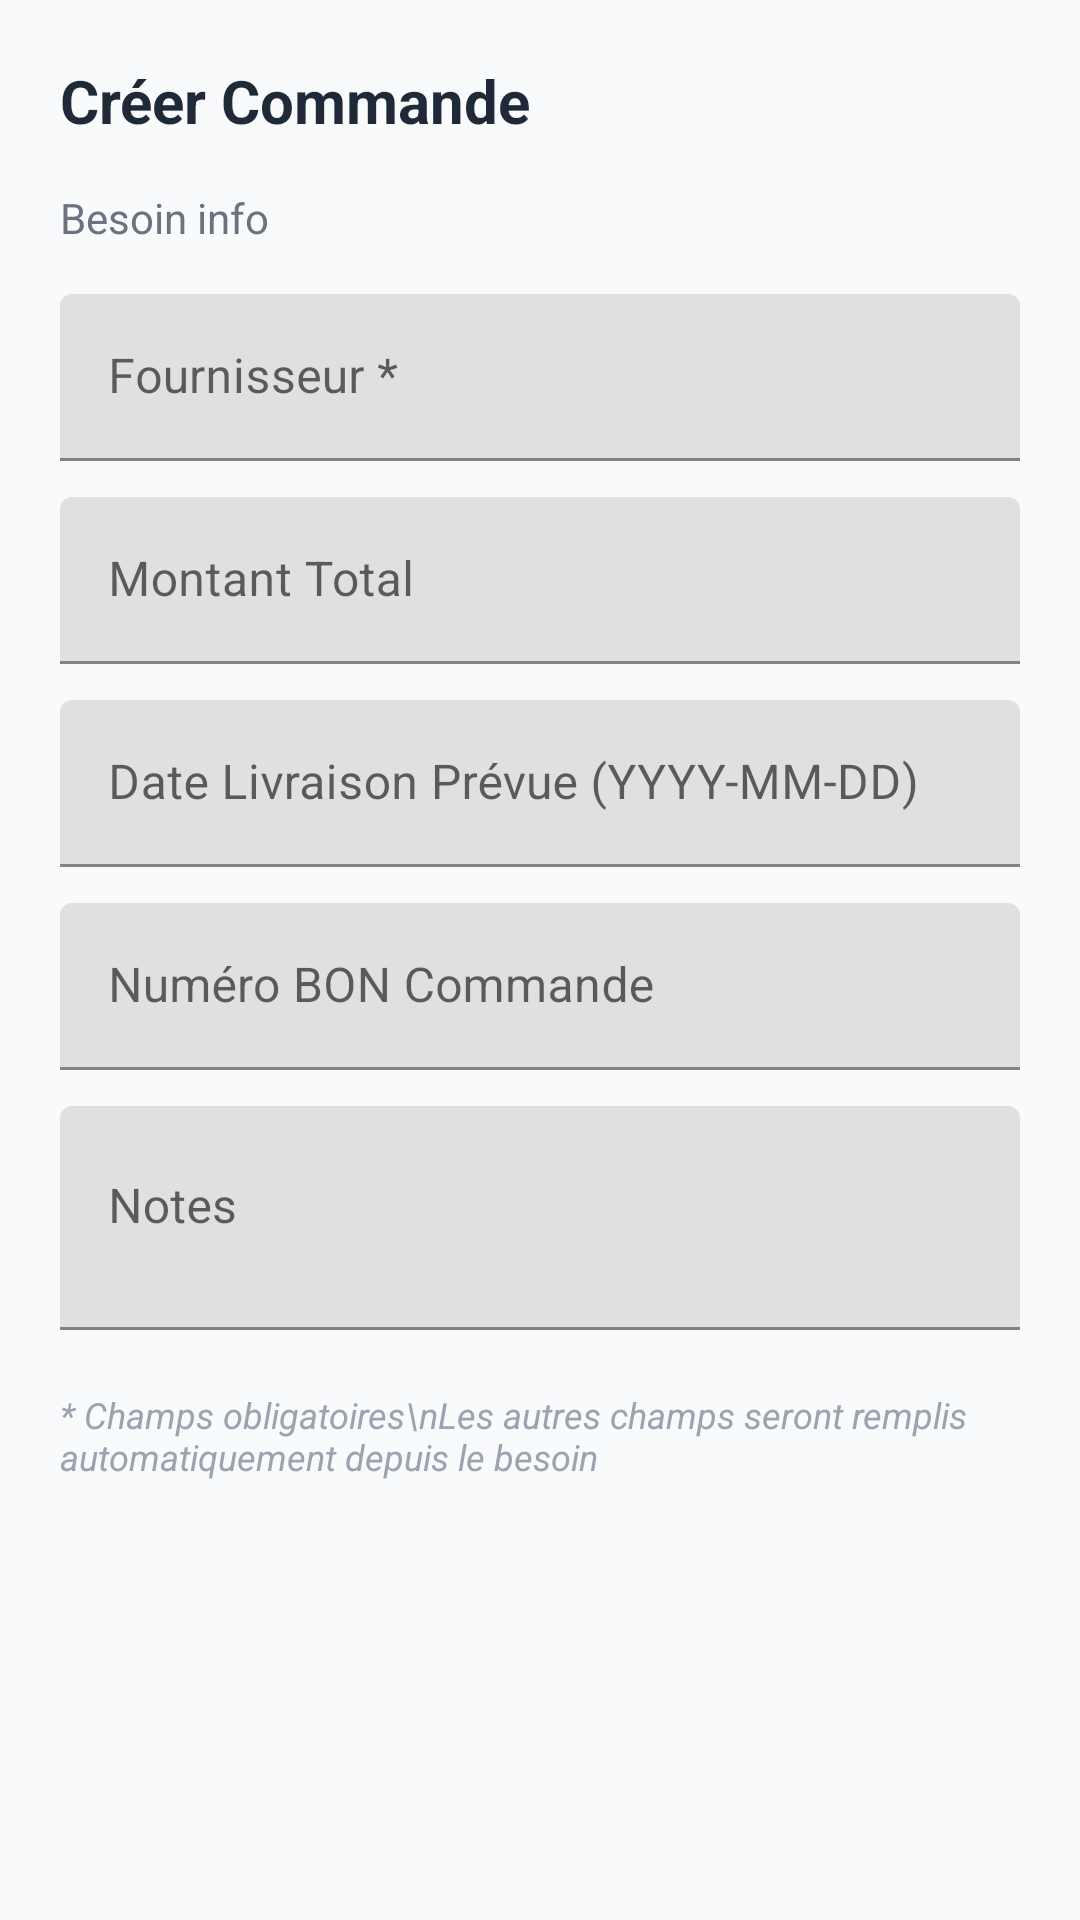

Layout XML and referenced resources for this Android screen:
<!-- AndroidManifest.xml: application theme Theme.GRHDemo -->
<!-- res/layout/dialog_create_commande.xml -->
<?xml version="1.0" encoding="utf-8"?>
<ScrollView xmlns:android="http://schemas.android.com/apk/res/android"
    android:layout_width="match_parent"
    android:layout_height="wrap_content">

    <LinearLayout
        android:layout_width="match_parent"
        android:layout_height="wrap_content"
        android:orientation="vertical"
        android:padding="20dp">

        <TextView
            android:layout_width="match_parent"
            android:layout_height="wrap_content"
            android:text="Créer Commande"
            android:textSize="20sp"
            android:textStyle="bold"
            android:textColor="#1F2937"
            android:layout_marginBottom="16dp" />

        <TextView
            android:id="@+id/tv_besoin_info"
            android:layout_width="match_parent"
            android:layout_height="wrap_content"
            android:text="Besoin info"
            android:textSize="14sp"
            android:textColor="#6B7280"
            android:layout_marginBottom="16dp" />

        
        <com.google.android.material.textfield.TextInputLayout
            android:layout_width="match_parent"
            android:layout_height="wrap_content"
            android:hint="Fournisseur *"
            android:layout_marginBottom="12dp">

            <com.google.android.material.textfield.TextInputEditText
                android:id="@+id/et_fournisseur"
                android:layout_width="match_parent"
                android:layout_height="wrap_content"
                android:inputType="text" />
        </com.google.android.material.textfield.TextInputLayout>

        
        <com.google.android.material.textfield.TextInputLayout
            android:layout_width="match_parent"
            android:layout_height="wrap_content"
            android:hint="Montant Total"
            android:layout_marginBottom="12dp">

            <com.google.android.material.textfield.TextInputEditText
                android:id="@+id/et_montant"
                android:layout_width="match_parent"
                android:layout_height="wrap_content"
                android:inputType="numberDecimal" />
        </com.google.android.material.textfield.TextInputLayout>

        
        <com.google.android.material.textfield.TextInputLayout
            android:layout_width="match_parent"
            android:layout_height="wrap_content"
            android:hint="Date Livraison Prévue (YYYY-MM-DD)"
            android:layout_marginBottom="12dp">

            <com.google.android.material.textfield.TextInputEditText
                android:id="@+id/et_date_livraison"
                android:layout_width="match_parent"
                android:layout_height="wrap_content"
                android:inputType="date" />
        </com.google.android.material.textfield.TextInputLayout>

        
        <com.google.android.material.textfield.TextInputLayout
            android:layout_width="match_parent"
            android:layout_height="wrap_content"
            android:hint="Numéro BON Commande"
            android:layout_marginBottom="12dp">

            <com.google.android.material.textfield.TextInputEditText
                android:id="@+id/et_bon_numero"
                android:layout_width="match_parent"
                android:layout_height="wrap_content"
                android:inputType="text" />
        </com.google.android.material.textfield.TextInputLayout>

        
        <com.google.android.material.textfield.TextInputLayout
            android:layout_width="match_parent"
            android:layout_height="wrap_content"
            android:hint="Notes"
            android:layout_marginBottom="12dp">

            <com.google.android.material.textfield.TextInputEditText
                android:id="@+id/et_notes"
                android:layout_width="match_parent"
                android:layout_height="wrap_content"
                android:inputType="textMultiLine"
                android:minLines="2"
                android:maxLines="4"
                android:gravity="top" />
        </com.google.android.material.textfield.TextInputLayout>

        <TextView
            android:layout_width="match_parent"
            android:layout_height="wrap_content"
            android:text="* Champs obligatoires\nLes autres champs seront remplis automatiquement depuis le besoin"
            android:textSize="12sp"
            android:textColor="#9CA3AF"
            android:textStyle="italic"
            android:layout_marginTop="8dp" />
    </LinearLayout>
</ScrollView>
<!-- resources referenced by this layout -->
<resources>
  <style name="Theme.GRHDemo" parent="Theme.MaterialComponents.DayNight.NoActionBar">
          <item name="colorPrimary">@color/grh_primary</item>
          <item name="colorPrimaryVariant">@color/grh_primary_dark</item>
          <item name="colorSecondary">@color/grh_warning</item>
          <item name="android:colorBackground">@color/grh_background</item>
          <item name="android:textColorPrimary">@color/grh_text_primary</item>
          <item name="android:textColorSecondary">@color/grh_text_secondary</item>
      </style>
  <color name="grh_primary">#3B82F6</color>
  <color name="grh_primary_dark">#1E40AF</color>
  <color name="grh_warning">#F59E0B</color>
  <color name="grh_background">#F8FAFC</color>
  <color name="grh_text_primary">#0F172A</color>
  <color name="grh_text_secondary">#64748B</color>
</resources>
